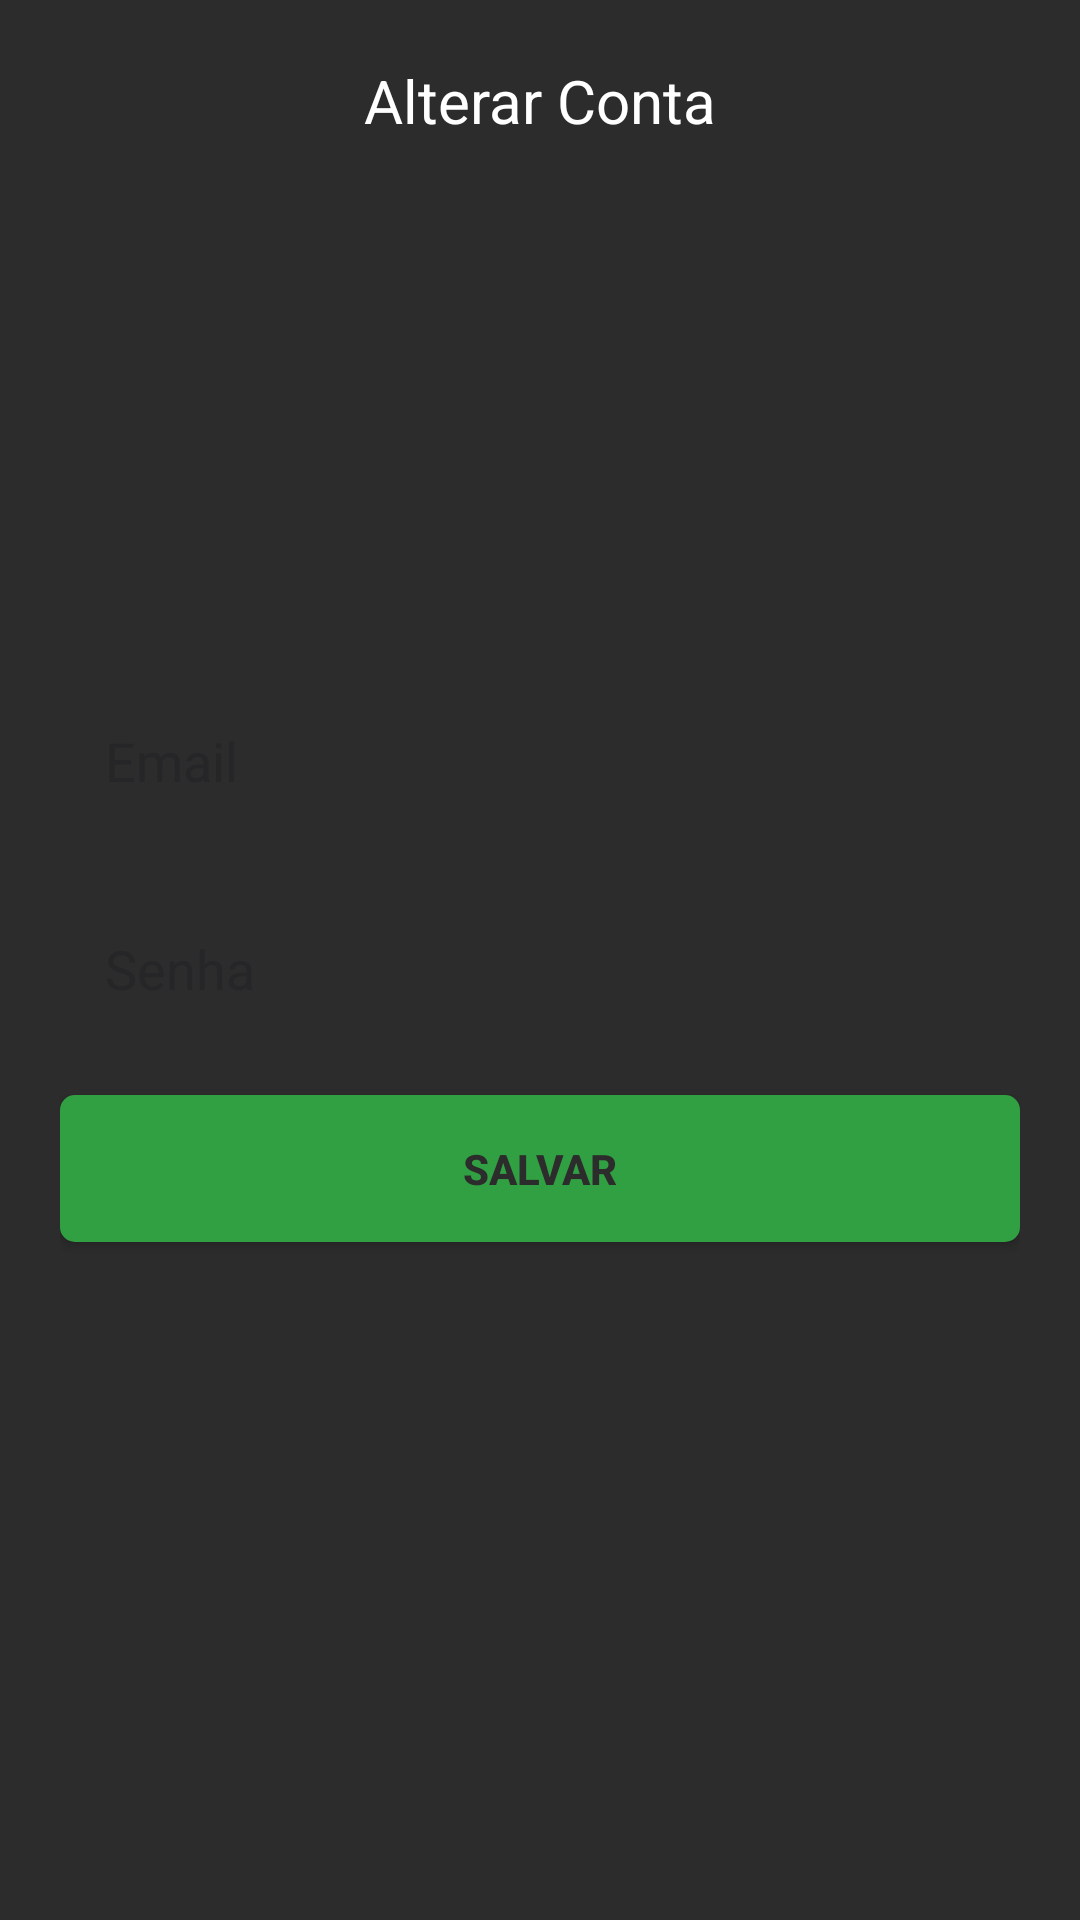

Produce the Android XML layout that renders to this screen, including the resource entries it uses.
<!-- AndroidManifest.xml: application theme Theme.IFToolsPrototipo -->
<!-- res/layout/activity_altera_conta.xml -->
<?xml version="1.0" encoding="utf-8"?>
<androidx.constraintlayout.widget.ConstraintLayout xmlns:android="http://schemas.android.com/apk/res/android"
    xmlns:app="http://schemas.android.com/apk/res-auto"
    xmlns:tools="http://schemas.android.com/tools"
    android:id="@+id/main"
    android:background="@color/dark"
    android:padding="20dp"
    android:layout_width="match_parent"
    android:layout_height="match_parent"
    tools:context=".AlteraContaActivity">

    <TextView
        android:layout_width="wrap_content"
        android:layout_height="wrap_content"
        android:text="Alterar Conta"
        android:textColor="@color/white"
        android:textSize="20dp"
        app:layout_constraintEnd_toEndOf="parent"
        app:layout_constraintStart_toStartOf="parent"
        app:layout_constraintTop_toTopOf="parent" />

    <ImageView
        android:id="@+id/backConta"
        android:layout_width="30dp"
        android:layout_height="30dp"
        android:src="@drawable/ic_back"
        app:layout_constraintStart_toStartOf="parent"
        app:layout_constraintTop_toTopOf="parent" />


    <EditText
        android:id="@+id/email"
        android:layout_width="match_parent"
        android:layout_height="wrap_content"
        android:background="@drawable/edit_text"
        android:elevation="10dp"
        android:hint="Email"
        android:inputType="text"
        android:padding="15dp"
        app:layout_constraintBottom_toTopOf="@+id/senha"
        app:layout_constraintTop_toTopOf="parent"
        app:layout_constraintVertical_chainStyle="packed"
        tools:layout_editor_absoluteX="20dp" />

    <EditText
        android:id="@+id/senha"
        android:layout_width="match_parent"
        android:layout_height="wrap_content"
        android:layout_marginTop="15dp"
        android:background="@drawable/edit_text"
        android:elevation="10dp"
        android:hint="Senha"
        android:inputType="number"
        android:padding="15dp"
        app:layout_constraintBottom_toTopOf="@+id/salvarBtn"
        app:layout_constraintTop_toBottomOf="@+id/email"
        tools:layout_editor_absoluteX="20dp" />

    <androidx.appcompat.widget.AppCompatButton
        android:id="@+id/salvarBtn"
        android:layout_width="match_parent"
        android:layout_height="wrap_content"
        android:layout_marginTop="15dp"
        android:background="@drawable/buttons"
        android:elevation="10dp"
        android:padding="15dp"
        android:text="Salvar"
        android:textColor="@color/dark"
        android:textStyle="bold"
        app:layout_constraintBottom_toBottomOf="parent"
        app:layout_constraintTop_toBottomOf="@+id/senha"
        tools:layout_editor_absoluteX="20dp" />

    <ProgressBar
        android:id="@+id/progress"
        android:layout_width="wrap_content"
        android:layout_height="wrap_content"
        android:layout_marginTop="20dp"
        android:elevation="10dp"
        android:indeterminateTint="@color/buttons"
        android:visibility="invisible"
        app:layout_constraintEnd_toEndOf="@id/salvarBtn"
        app:layout_constraintStart_toStartOf="@id/salvarBtn"
        app:layout_constraintTop_toBottomOf="@id/salvarBtn"
        tools:visibility="visible" />

</androidx.constraintlayout.widget.ConstraintLayout>
<!-- resources referenced by this layout -->
<resources>
  <color name="buttons">#31a042</color>
  <color name="dark">#2C2C2C</color>
  <color name="white">#FFFFFFFF</color>
  <!-- drawable buttons (drawable) -->
  <?xml version="1.0" encoding="utf-8"?>
  <shape xmlns:android="http://schemas.android.com/apk/res/android">
  
      <solid android:color="@color/buttons" />
      <corners android:radius="5dp" />
  
  </shape>
  <style name="Theme.IFToolsPrototipo" parent="Base.Theme.IFToolsPrototipo" />
  <style name="Base.Theme.IFToolsPrototipo" parent="Theme.Material3.Light.NoActionBar">
          
          <item name="colorPrimary">@color/dark</item>
          <item name="android:forceDarkAllowed" tools:targetApi="Q">false</item>
      </style>
</resources>
